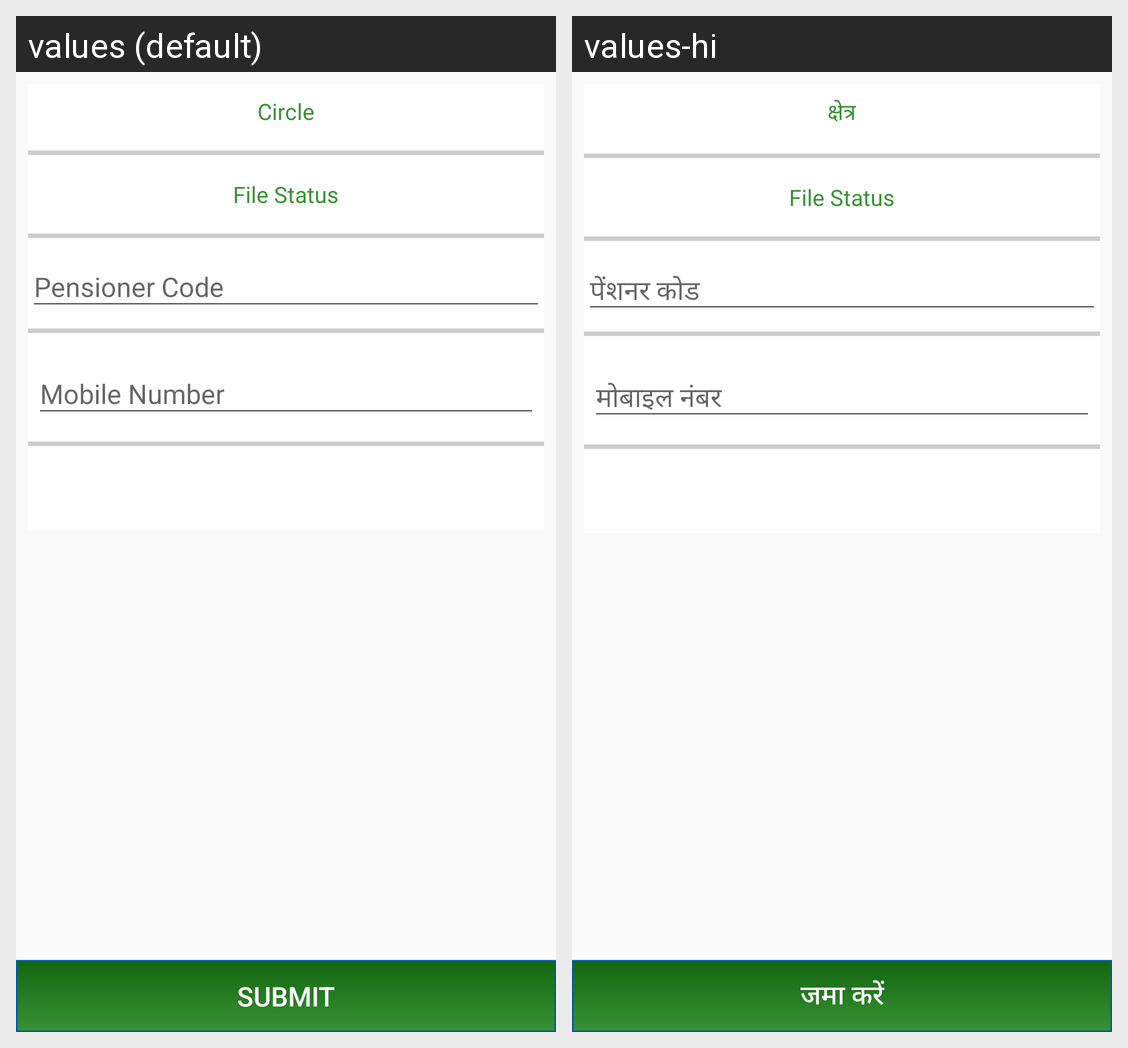

This grid shows one Android layout under two languages. Give, for every string resource on the screen, its name, the default text and each shown locale's text.
Android screen res/layout/fragment_update_pension_file.xml rendered under 2 locales, left to right: values (default), values-hi. Device: Nexus 5 (rendered at 1080×1920; each locale shown at half size, 540×960, under a caption strip naming it); theme AppTheme.
Strings drawn on this screen, with the default value and each locale's value (text and hints the layout hard-codes, and strings that could not be matched under every locale, appear in the picture but are not listed):

circle
  values: Circle
  values-hi: क्षेत्र

p_code
  values: Pensioner Code
  values-hi: पेंशनर कोड

mobile_num
  values: Mobile Number
  values-hi: मोबाइल नंबर

submit
  values: SUBMIT
  values-hi: जमा करें
